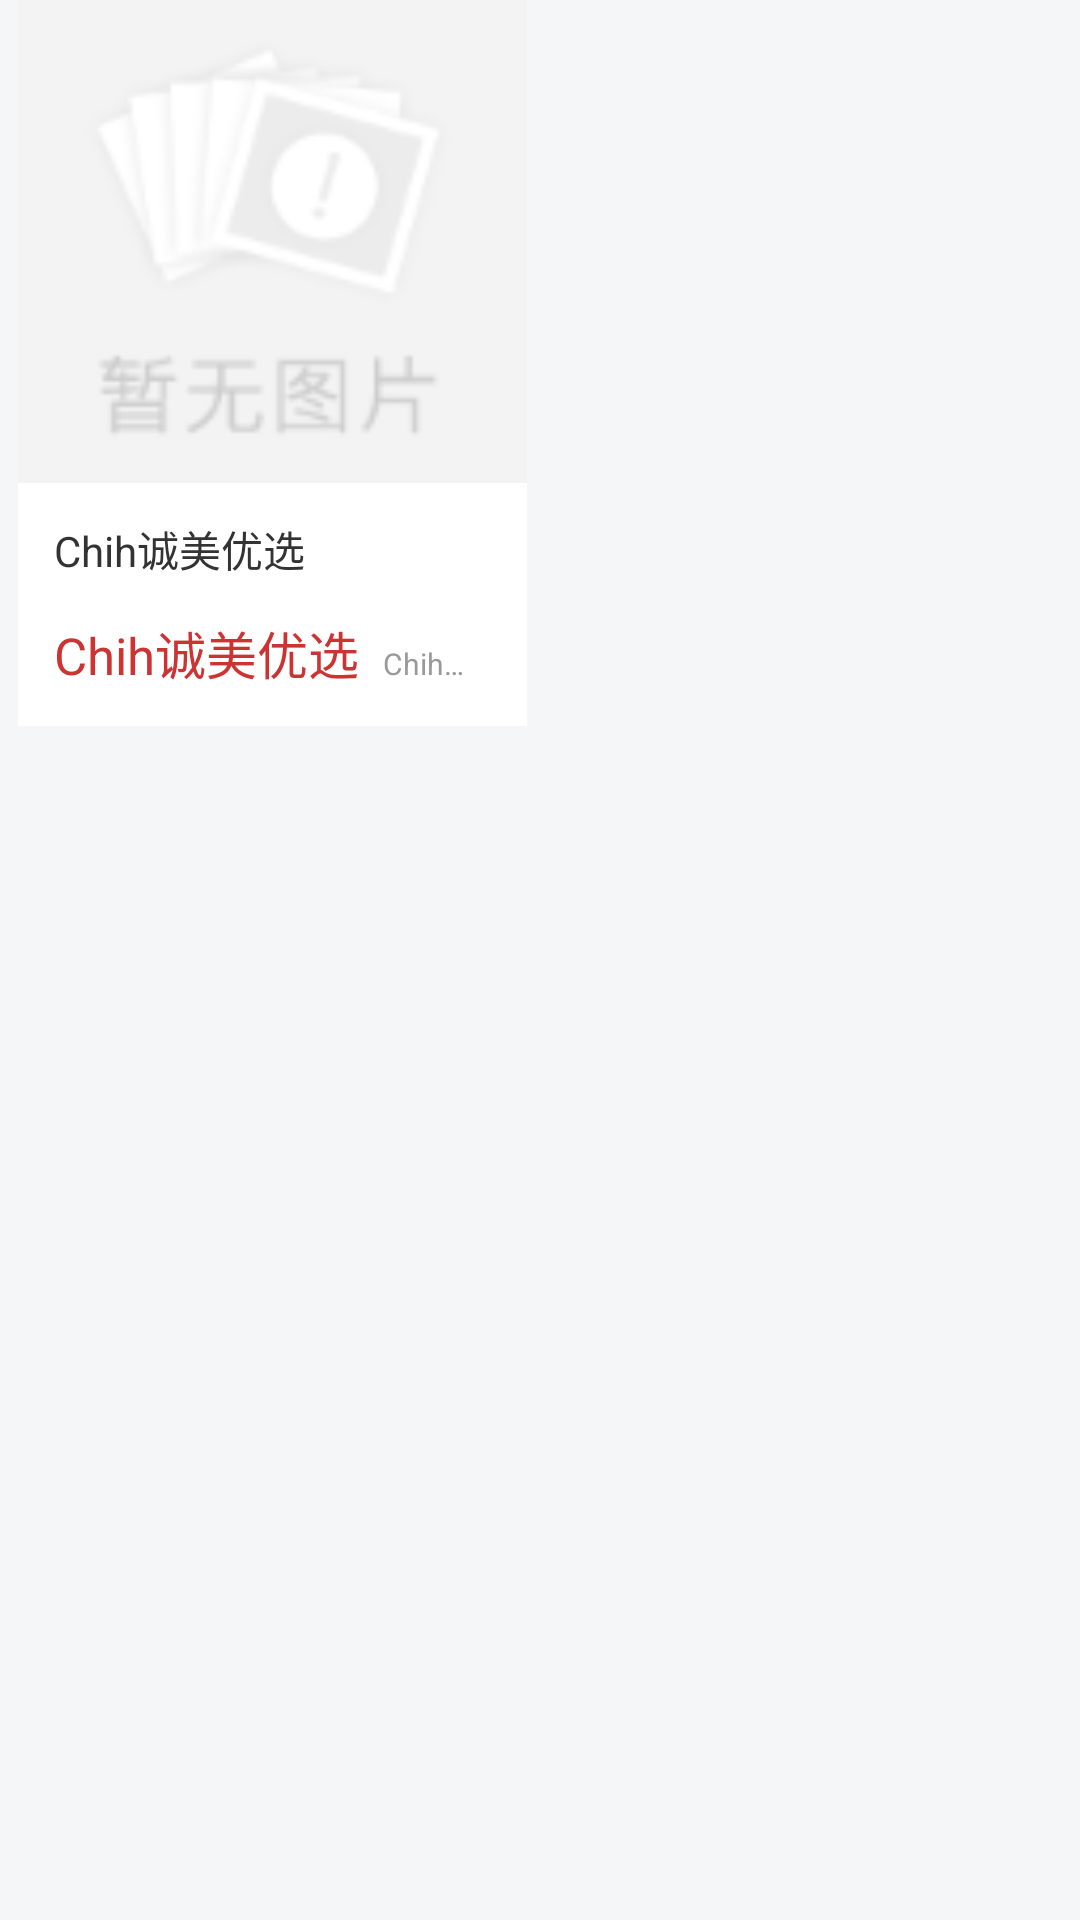

Android layout source for this screen:
<!-- AndroidManifest.xml: application theme AppTheme.ChihCmyx -->
<!-- res/layout/recycle_item_staggered_commodity.xml -->
<?xml version="1.0" encoding="utf-8"?>
<androidx.constraintlayout.widget.ConstraintLayout xmlns:android="http://schemas.android.com/apk/res/android"
    android:layout_width="wrap_content"
    android:layout_height="wrap_content"
    android:id="@+id/staggeredCommodityConstraintLayout"
    android:paddingStart="6dp"
    android:paddingTop="0dp"
    android:paddingEnd="6dp"
    android:paddingBottom="12dp">

    <include
        layout="@layout/recycle_item_commodity"
        android:layout_width="169.5dp"
        android:layout_height="wrap_content"
        android:minWidth="169.5dp" />

</androidx.constraintlayout.widget.ConstraintLayout>
<!-- res/layout/recycle_item_commodity.xml (included above) -->
<?xml version="1.0" encoding="utf-8"?>
<androidx.constraintlayout.widget.ConstraintLayout xmlns:android="http://schemas.android.com/apk/res/android"
    xmlns:app="http://schemas.android.com/apk/res-auto"
    xmlns:tools="http://schemas.android.com/tools"
    android:id="@+id/commodityConstraintLayout"
    android:layout_width="169.5dp"
    android:layout_height="wrap_content"
    android:minWidth="169.5dp"
    tools:background="@color/white">

    <ImageView
        android:id="@+id/commodityImage"
        android:layout_width="0dp"
        android:layout_height="161dp"
        android:contentDescription="@string/image_view"
        android:scaleType="centerCrop"
        android:src="@drawable/default_commodity_no_image"
        app:layout_constraintEnd_toEndOf="parent"
        app:layout_constraintStart_toStartOf="parent"
        app:layout_constraintTop_toTopOf="parent"
        tools:srcCompat="@tools:sample/avatars" />

    <TextView
        android:id="@+id/commodityName"
        android:layout_width="0dp"
        android:layout_height="wrap_content"
        android:layout_marginStart="12dp"
        android:layout_marginTop="11.5dp"
        android:layout_marginEnd="12dp"
        android:ellipsize="end"
        android:maxLines="2"
        android:text="@string/none"
        android:textColor="@color/textColor"
        android:textSize="14sp"
        app:layout_constraintEnd_toEndOf="parent"
        app:layout_constraintStart_toStartOf="parent"
        app:layout_constraintTop_toBottomOf="@+id/commodityImage"
        tools:text="@string/none" />

    <TextView
        android:id="@+id/commodityPrice"
        android:layout_width="wrap_content"
        android:layout_height="wrap_content"
        android:layout_marginTop="11.5dp"
        android:layout_marginBottom="12dp"
        android:text="@string/none"
        android:textColor="@color/red_700_alpha_100"
        android:textSize="17sp"
        app:layout_constraintBottom_toBottomOf="parent"
        app:layout_constraintStart_toStartOf="@+id/commodityName"
        app:layout_constraintTop_toBottomOf="@+id/commodityName"
        tools:text="@string/none" />

    <TextView
        android:id="@+id/paymentsNumber"
        android:layout_width="0dp"
        android:layout_height="wrap_content"
        android:layout_marginStart="8dp"
        android:ellipsize="end"
        android:maxLines="1"
        android:text="@string/none"
        android:textColor="@color/grey_500_alpha_100"
        android:textSize="10sp"
        app:layout_constraintBaseline_toBaselineOf="@+id/commodityPrice"
        app:layout_constraintEnd_toEndOf="@+id/commodityName"
        app:layout_constraintStart_toEndOf="@+id/commodityPrice"
        tools:ignore="SmallSp"
        tools:text="@string/none" />

</androidx.constraintlayout.widget.ConstraintLayout>
<!-- resources referenced by this layout -->
<resources>
  <color name="grey_500_alpha_100">#FF999999</color>
  <color name="red_700_alpha_100">#FFCC3333</color>
  <color name="textColor">#FF333333</color>
  <color name="white">#FFFFFFFF</color>
  <!-- drawable default_commodity_no_image: png bitmap (drawable-xxhdpi, 2396 bytes) -->
  <string name="image_view">ImageView</string>
  <string name="none">Chih诚美优选</string>
  <style name="AppTheme.ChihCmyx" parent="Theme.AppCompat.Light.NoActionBar">
          
          
          <item name="colorPrimary">@color/colorPrimary</item>
          <item name="colorPrimaryVariant">@color/colorPrimaryVariant</item>
          <item name="colorPrimaryDark">@color/colorPrimaryDark</item>
          <item name="colorOnPrimary">@color/colorOnPrimary</item>
  
          
          
  
          <item name="colorAccent">@color/colorAccent</item>
          <item name="textAllCaps">false</item>
          <item name="android:textColor">@color/textColor</item>
          <item name="fontFamily">@font/roboto</item>
          <item name="android:colorBackground">@color/initial</item>
  
          
          <item name="android:statusBarColor" tools:targetApi="l">?attr/colorPrimaryVariant</item>
          
      </style>
  <color name="colorPrimary">@android:color/transparent</color>
  <color name="colorPrimaryVariant">@android:color/transparent</color>
  <color name="colorPrimaryDark">@android:color/transparent</color>
  <color name="colorOnPrimary">@color/initial</color>
  <color name="colorAccent">#FF333333</color>
  <color name="initial">#FFF5F6F8</color>
</resources>
